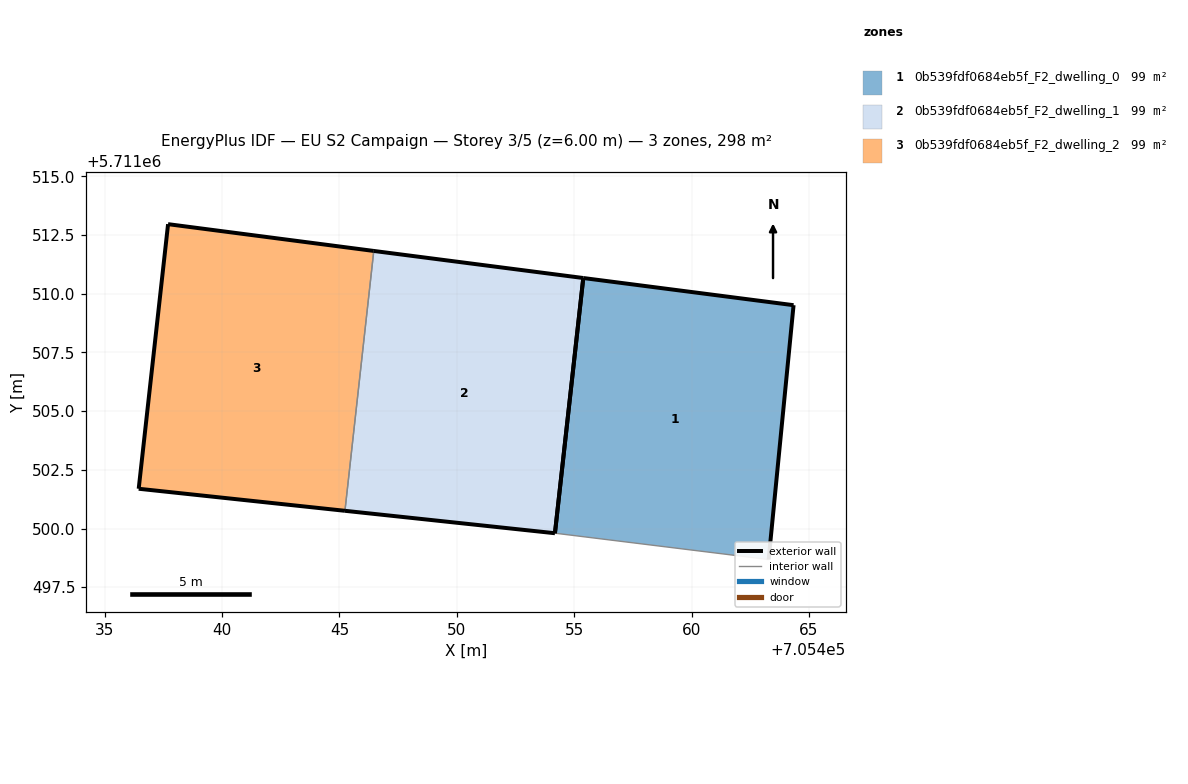
=== STOREY PLAN SPEC (per zone: floor XY polygon, exterior-wall plan segments, windows/doors) ===
zone 1: 0b539fdf0684eb5f_F2_dwelling_0  (99.3 m²)
  floor: (705463.28, 5711498.68) (705464.34, 5711509.51) (705455.39, 5711510.67) (705454.18, 5711499.80) (705454.24, 5711499.79)
  exterior wall: (705455.39, 5711510.67) – (705464.34, 5711509.51)  [9.0 m]
  exterior wall: (705464.34, 5711509.51) – (705463.28, 5711498.68)  [10.9 m]
  exterior wall: (705454.18, 5711499.80) – (705455.39, 5711510.67)  [10.9 m]
  interior walls: 2
zone 2: 0b539fdf0684eb5f_F2_dwelling_1  (99.3 m²)
  floor: (705454.18, 5711499.80) (705455.39, 5711510.67) (705446.46, 5711511.82) (705445.24, 5711500.75)
  exterior wall: (705446.46, 5711511.82) – (705455.39, 5711510.67)  [9.0 m]
  exterior wall: (705454.18, 5711499.80) – (705445.24, 5711500.75)  [9.0 m]
  exterior wall: (705455.39, 5711510.67) – (705454.18, 5711499.80)  [10.9 m]
  interior walls: 1
zone 3: 0b539fdf0684eb5f_F2_dwelling_2  (99.3 m²)
  floor: (705445.24, 5711500.75) (705446.46, 5711511.82) (705437.70, 5711512.96) (705436.45, 5711501.69)
  exterior wall: (705445.24, 5711500.75) – (705436.45, 5711501.69)  [8.8 m]
  exterior wall: (705436.45, 5711501.69) – (705437.70, 5711512.96)  [11.3 m]
  exterior wall: (705437.70, 5711512.96) – (705446.46, 5711511.82)  [8.8 m]
  interior walls: 1

=== DERIVED (storey summary) ===
Building: EU S2 Campaign
Storey: 3 of 5  (floor level z = 6.00 m)
Storey gross floor area: 297.8 m²
Zones on this storey: 3
  - 0b539fdf0684eb5f_F2_dwelling_0: floor 99.3 m²; exterior wall 30.9 m (92.6 m²); WWR 0.0%
  - 0b539fdf0684eb5f_F2_dwelling_1: floor 99.3 m²; exterior wall 28.9 m (86.8 m²); WWR 0.0%
  - 0b539fdf0684eb5f_F2_dwelling_2: floor 99.3 m²; exterior wall 29.0 m (87.0 m²); WWR 0.0%
Zone adjacency (shared interzone walls):
  - 0b539fdf0684eb5f_F2_dwelling_1 ↔ 0b539fdf0684eb5f_F2_dwelling_2